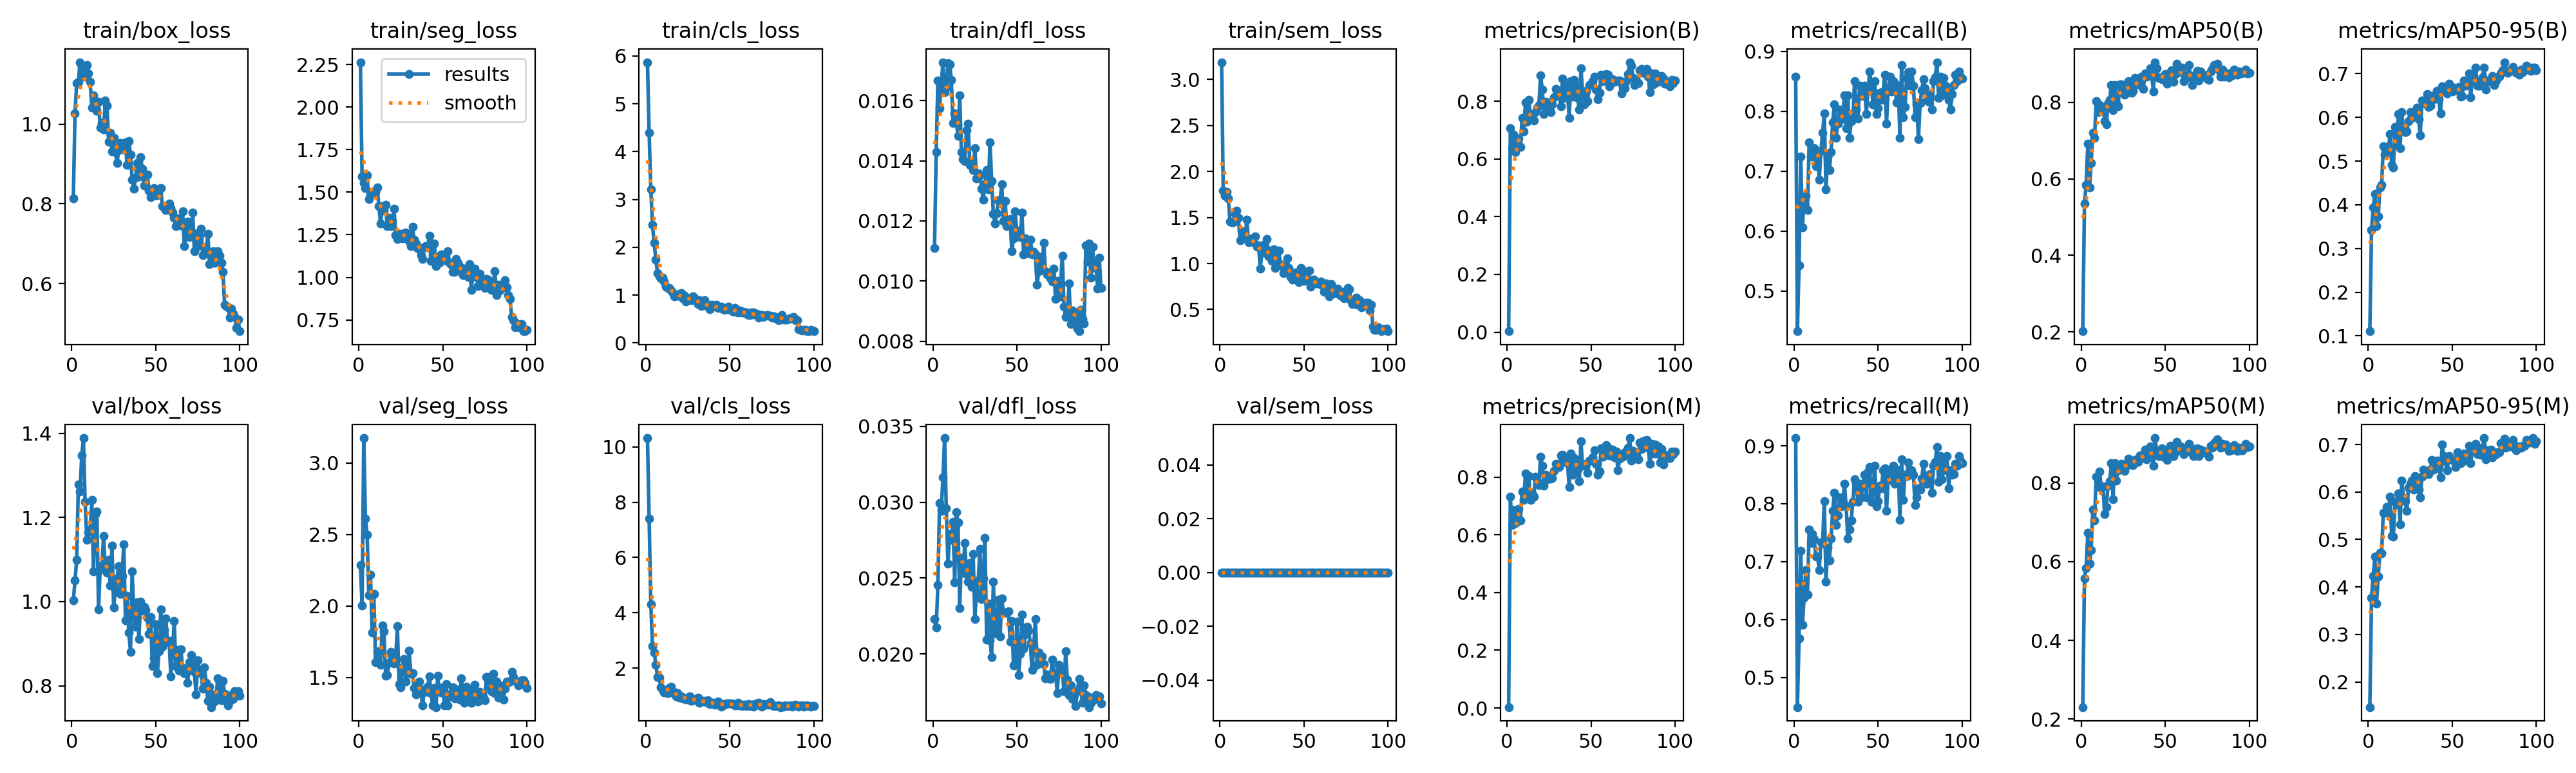

The data file committed next to this chart (first rows):
epoch, time, train/box_loss, train/seg_loss, train/cls_loss, train/dfl_loss, train/sem_loss, metrics/precision(B), metrics/recall(B), metrics/mAP50(B), metrics/mAP50-95(B), metrics/precision(M), metrics/recall(M), metrics/mAP50(M), metrics/mAP50-95(M), val/box_loss, val/seg_loss, val/cls_loss, val/dfl_loss, val/sem_loss, lr/pg0, lr/pg1, lr/pg2
1, 42.78, 0.8129, 2.264, 5.869, 0.0111, 3.188, 0.00303, 0.8583, 0.2016, 0.1106, 0.00322, 0.9134, 0.2305, 0.1472, 1.002, 2.287, 10.32, 0.02231, 0, 0.0006545, 0.0006545, 0.0006545
2, 61.04, 1.027, 1.593, 4.398, 0.01429, 1.792, 0.7063, 0.4331, 0.5345, 0.342, 0.732, 0.4488, 0.5571, 0.3767, 1.05, 2.002, 7.404, 0.02175, 0, 0.001308, 0.001308, 0.001308
3, 79, 1.103, 1.556, 3.215, 0.01667, 1.738, 0.6379, 0.5433, 0.5842, 0.3937, 0.6337, 0.5669, 0.5833, 0.4231, 1.099, 3.175, 4.321, 0.02453, 0, 0.001949, 0.001949, 0.001949
4, 96.79, 1.107, 1.523, 2.47, 0.01575, 1.775, 0.6836, 0.7244, 0.691, 0.4254, 0.6848, 0.7185, 0.6738, 0.4642, 1.279, 2.612, 2.803, 0.02995, 0, 0.001941, 0.001941, 0.001941
5, 114.6, 1.155, 1.599, 2.088, 0.01651, 1.707, 0.6243, 0.6063, 0.5772, 0.351, 0.6403, 0.5906, 0.595, 0.3657, 1.262, 2.501, 2.562, 0.02943, 0, 0.001921, 0.001921, 0.001921
6, 132.4, 1.143, 1.459, 1.746, 0.01728, 1.452, 0.6582, 0.6535, 0.6411, 0.3727, 0.6465, 0.6378, 0.6297, 0.4224, 1.348, 2.077, 2.126, 0.03163, 0, 0.001901, 0.001901, 0.001901
7, 150.2, 1.121, 1.484, 1.457, 0.01628, 1.45, 0.6711, 0.6587, 0.7198, 0.4396, 0.6907, 0.6857, 0.7331, 0.4716, 1.389, 2.221, 1.678, 0.03422, 0, 0.001881, 0.001881, 0.001881
8, 168.2, 1.118, 1.503, 1.39, 0.01643, 1.451, 0.6418, 0.6349, 0.7068, 0.4452, 0.6498, 0.6428, 0.7051, 0.4703, 1.238, 1.816, 1.662, 0.02959, 0, 0.001861, 0.001861, 0.001861
9, 186.2, 1.148, 1.501, 1.349, 0.01725, 1.539, 0.7417, 0.748, 0.8036, 0.5338, 0.7495, 0.7559, 0.8154, 0.5562, 1.147, 2.086, 1.306, 0.02593, 0, 0.001842, 0.001842, 0.001842
10, 204.1, 1.126, 1.501, 1.362, 0.01721, 1.574, 0.6949, 0.7244, 0.7746, 0.5142, 0.7214, 0.7323, 0.7916, 0.5568, 1.166, 1.606, 1.209, 0.0279, 0, 0.001822, 0.001822, 0.001822
11, 222, 1.106, 1.527, 1.284, 0.0167, 1.495, 0.7958, 0.7323, 0.7924, 0.5326, 0.8129, 0.748, 0.8288, 0.5687, 1.171, 1.678, 1.123, 0.02751, 0, 0.001802, 0.001802, 0.001802
12, 240, 1.042, 1.418, 1.179, 0.01526, 1.256, 0.7284, 0.739, 0.788, 0.5244, 0.7284, 0.739, 0.7868, 0.5544, 1.241, 1.686, 1.193, 0.02869, 0, 0.001782, 0.001782, 0.001782
13, 257.8, 1.072, 1.315, 1.151, 0.01558, 1.353, 0.8036, 0.7087, 0.788, 0.5618, 0.8036, 0.7087, 0.7914, 0.5896, 1.071, 1.59, 1.101, 0.0247, 0, 0.001762, 0.001762, 0.001762
14, 275.5, 1.057, 1.417, 1.156, 0.01526, 1.346, 0.745, 0.7323, 0.751, 0.4911, 0.7204, 0.7087, 0.7206, 0.5075, 1.208, 1.863, 1.286, 0.02935, 0, 0.001743, 0.001743, 0.001743
15, 293.2, 1.033, 1.393, 1.095, 0.01482, 1.281, 0.7438, 0.6859, 0.7419, 0.4859, 0.7438, 0.6859, 0.7395, 0.506, 1.215, 1.825, 1.324, 0.02865, 0, 0.001723, 0.001723, 0.001723
16, 310.9, 1.055, 1.425, 1.044, 0.01617, 1.478, 0.7327, 0.7338, 0.7962, 0.578, 0.7327, 0.7338, 0.7931, 0.5792, 0.9813, 1.511, 1.158, 0.02303, 0, 0.001703, 0.001703, 0.001703
17, 328.4, 0.9907, 1.3, 0.9825, 0.01429, 1.234, 0.7631, 0.7638, 0.8065, 0.5406, 0.8018, 0.7323, 0.804, 0.5738, 1.082, 1.517, 1.078, 0.02635, 0, 0.001683, 0.001683, 0.001683
18, 346.1, 1.003, 1.35, 0.9848, 0.01406, 1.252, 0.7773, 0.7968, 0.8455, 0.6076, 0.7849, 0.8047, 0.8504, 0.597, 1.085, 1.604, 0.9859, 0.02535, 0, 0.001663, 0.001663, 0.001663
19, 363.9, 0.9858, 1.301, 0.9847, 0.01399, 1.273, 0.7875, 0.6693, 0.78, 0.5294, 0.7717, 0.6656, 0.7586, 0.5325, 1.156, 1.68, 1.09, 0.02731, 0, 0.001644, 0.001644, 0.001644
20, 381.7, 1.059, 1.33, 1.03, 0.01501, 1.234, 0.8897, 0.7244, 0.8457, 0.6116, 0.871, 0.7244, 0.8502, 0.6243, 1.075, 1.644, 0.9383, 0.02528, 0, 0.001624, 0.001624, 0.001624
21, 399.2, 1.046, 1.404, 1.04, 0.01523, 1.292, 0.8398, 0.7018, 0.7974, 0.5692, 0.8398, 0.7018, 0.8065, 0.5879, 1.069, 1.597, 0.9733, 0.02474, 0, 0.001604, 0.001604, 0.001604
22, 416.7, 0.9565, 1.248, 0.942, 0.01386, 1.18, 0.7561, 0.7323, 0.7897, 0.5659, 0.771, 0.7402, 0.8319, 0.5801, 1.1, 1.633, 0.9127, 0.02599, 0, 0.001584, 0.001584, 0.001584
23, 434.2, 0.9784, 1.225, 0.9864, 0.0139, 1.195, 0.7988, 0.7813, 0.8471, 0.5684, 0.807, 0.7874, 0.8462, 0.5603, 1.038, 1.858, 0.9015, 0.02443, 0, 0.001564, 0.001564, 0.001564
24, 451.9, 0.9322, 1.257, 0.8639, 0.0137, 0.9469, 0.7832, 0.811, 0.846, 0.5919, 0.7916, 0.8189, 0.8483, 0.6087, 1.133, 1.456, 0.8726, 0.02658, 0, 0.001545, 0.001545, 0.001545
25, 469.7, 0.965, 1.244, 0.9163, 0.01442, 1.124, 0.7962, 0.7559, 0.8302, 0.6127, 0.8045, 0.7638, 0.8429, 0.6179, 0.9861, 1.432, 0.9357, 0.02231, 0, 0.001525, 0.001525, 0.001525
26, 487.1, 0.9294, 1.231, 0.923, 0.01342, 1.203, 0.7614, 0.7788, 0.8204, 0.5983, 0.7945, 0.7795, 0.8298, 0.6244, 1.03, 1.574, 0.9789, 0.0241, 0, 0.001505, 0.001505, 0.001505
27, 504.6, 0.9027, 1.259, 0.896, 0.01358, 1.113, 0.7881, 0.8032, 0.8256, 0.6045, 0.7958, 0.811, 0.8437, 0.6048, 1.056, 1.628, 0.8088, 0.02484, 0, 0.001485, 0.001485, 0.001485
28, 521.9, 0.9346, 1.262, 0.9746, 0.01353, 1.267, 0.813, 0.7872, 0.8544, 0.6072, 0.8211, 0.7951, 0.8623, 0.6334, 1.085, 1.472, 0.8369, 0.02691, 0, 0.001465, 0.001465, 0.001465
29, 539.2, 0.9517, 1.256, 0.9466, 0.01307, 1.075, 0.8429, 0.7953, 0.8491, 0.6218, 0.8461, 0.8032, 0.8465, 0.6295, 1.018, 1.545, 0.8609, 0.02363, 0, 0.001446, 0.001446, 0.001446
30, 556.6, 0.94, 1.213, 0.8828, 0.0127, 1.144, 0.8303, 0.8268, 0.8255, 0.5953, 0.8365, 0.8347, 0.8479, 0.6045, 1.061, 1.689, 0.881, 0.02499, 0, 0.001426, 0.001426, 0.001426
31, 574.1, 0.9369, 1.185, 0.8207, 0.01323, 1.031, 0.8302, 0.7716, 0.8299, 0.5594, 0.8356, 0.7953, 0.8448, 0.5882, 1.136, 1.528, 0.9366, 0.02764, 0, 0.001406, 0.001406, 0.001406
32, 591.7, 0.9541, 1.296, 0.8891, 0.01369, 1.152, 0.7833, 0.8268, 0.8633, 0.6393, 0.8745, 0.7402, 0.8582, 0.6317, 0.9561, 1.532, 0.756, 0.02096, 0, 0.001386, 0.001386, 0.001386
33, 609.2, 0.8972, 1.221, 0.7687, 0.01304, 0.9539, 0.8774, 0.7559, 0.8564, 0.6373, 0.8774, 0.7559, 0.8593, 0.6471, 1.014, 1.428, 0.7947, 0.02331, 0, 0.001366, 0.001366, 0.001366
34, 626.7, 0.9576, 1.197, 0.809, 0.01461, 1.033, 0.8123, 0.7839, 0.847, 0.6314, 0.8522, 0.7716, 0.8532, 0.6443, 0.926, 1.383, 0.8206, 0.02088, 0, 0.001347, 0.001347, 0.001347
35, 644.1, 0.9232, 1.173, 0.8923, 0.01333, 1.141, 0.8539, 0.7874, 0.8497, 0.6535, 0.8669, 0.8032, 0.8705, 0.6444, 0.8808, 1.438, 0.796, 0.01981, 0, 0.001327, 0.001327, 0.001327
36, 661.7, 0.8598, 1.165, 0.8096, 0.01223, 0.995, 0.8329, 0.8504, 0.8671, 0.6237, 0.8492, 0.8423, 0.8676, 0.6378, 1.071, 1.473, 0.7604, 0.02478, 0, 0.001307, 0.001307, 0.001307
37, 679.1, 0.8373, 1.129, 0.7552, 0.01192, 0.972, 0.7423, 0.8032, 0.8356, 0.6268, 0.7661, 0.8347, 0.8626, 0.6468, 0.9723, 1.401, 0.8324, 0.02138, 0, 0.001287, 0.001287, 0.001287
38, 696.3, 0.8652, 1.108, 0.7056, 0.01226, 0.8932, 0.8695, 0.7874, 0.8757, 0.6492, 0.8815, 0.8032, 0.884, 0.6672, 0.9408, 1.305, 0.7063, 0.02156, 0, 0.001267, 0.001267, 0.001267
39, 714, 0.9026, 1.178, 0.8027, 0.01269, 0.9609, 0.8158, 0.8425, 0.8661, 0.6415, 0.8076, 0.8347, 0.8603, 0.6467, 0.9979, 1.418, 0.7572, 0.02356, 0, 0.001248, 0.001248, 0.001248
40, 731.3, 0.8681, 1.184, 0.7633, 0.0127, 1.059, 0.8749, 0.8257, 0.8755, 0.6515, 0.8665, 0.811, 0.8644, 0.6598, 0.9109, 1.402, 0.7532, 0.02117, 0, 0.001228, 0.001228, 0.001228
41, 748.8, 0.9171, 1.176, 0.7711, 0.01321, 0.951, 0.8508, 0.8268, 0.8882, 0.661, 0.8589, 0.8347, 0.8928, 0.6667, 1.001, 1.436, 0.6871, 0.02364, 0, 0.001208, 0.001208, 0.001208
42, 766.4, 0.8886, 1.245, 0.7961, 0.012, 0.8517, 0.8105, 0.8425, 0.8693, 0.6418, 0.8252, 0.8504, 0.877, 0.652, 0.979, 1.509, 0.7443, 0.02274, 0, 0.001188, 0.001188, 0.001188
43, 783.9, 0.8466, 1.097, 0.731, 0.01266, 0.824, 0.7703, 0.7953, 0.8288, 0.6094, 0.7856, 0.811, 0.8442, 0.6314, 0.9876, 1.393, 0.7863, 0.02274, 0, 0.001168, 0.001168, 0.001168
44, 801.6, 0.8479, 1.126, 0.7319, 0.01183, 0.8857, 0.9137, 0.834, 0.9047, 0.6715, 0.9235, 0.8556, 0.9139, 0.6994, 0.9803, 1.304, 0.6516, 0.02273, 0, 0.001149, 0.001149, 0.001149
45, 819.3, 0.874, 1.198, 0.7574, 0.01201, 0.9009, 0.8323, 0.8661, 0.8888, 0.666, 0.8393, 0.8638, 0.8814, 0.6763, 0.9621, 1.428, 0.6072, 0.0228, 0, 0.001129, 0.001129, 0.001129
46, 836.8, 0.8323, 1.066, 0.7014, 0.01206, 0.8189, 0.7898, 0.8425, 0.8628, 0.6619, 0.8414, 0.8032, 0.8683, 0.6646, 0.9232, 1.294, 0.7113, 0.0208, 0, 0.001109, 0.001109, 0.001109
47, 854.4, 0.8169, 1.1, 0.6914, 0.01099, 0.7942, 0.8357, 0.811, 0.8652, 0.6553, 0.8458, 0.8208, 0.8778, 0.6452, 0.964, 1.513, 0.6854, 0.02216, 0, 0.001089, 0.001089, 0.001089
48, 871.8, 0.8314, 1.084, 0.7223, 0.01143, 0.9532, 0.7994, 0.8504, 0.8602, 0.6771, 0.8142, 0.8661, 0.8872, 0.6754, 0.8471, 1.414, 0.7221, 0.01923, 0, 0.001069, 0.001069, 0.001069
49, 889.2, 0.8398, 1.134, 0.7569, 0.01231, 0.9316, 0.8563, 0.7953, 0.8659, 0.6617, 0.8563, 0.7953, 0.8662, 0.6691, 0.8668, 1.396, 0.715, 0.01932, 0, 0.00105, 0.00105, 0.00105
50, 906.9, 0.8215, 1.099, 0.6925, 0.01161, 0.8111, 0.8574, 0.8049, 0.874, 0.6595, 0.8574, 0.8049, 0.8728, 0.6677, 0.9457, 1.431, 0.7144, 0.02215, 0, 0.00103, 0.00103, 0.00103
51, 924.3, 0.8216, 1.114, 0.6988, 0.01168, 0.8856, 0.8683, 0.8307, 0.8489, 0.668, 0.8683, 0.8307, 0.8581, 0.6658, 0.8304, 1.307, 0.7154, 0.0186, 0, 0.00101, 0.00101, 0.00101
52, 941.8, 0.8376, 1.101, 0.6523, 0.01147, 0.8185, 0.8841, 0.8189, 0.8573, 0.6623, 0.8925, 0.8268, 0.8826, 0.6527, 0.8824, 1.455, 0.6983, 0.02001, 0, 0.0009902, 0.0009902, 0.0009902
53, 959.2, 0.8402, 1.153, 0.7357, 0.01227, 0.9212, 0.841, 0.8328, 0.8795, 0.6625, 0.845, 0.8583, 0.8942, 0.684, 0.9819, 1.307, 0.6446, 0.0226, 0, 0.0009704, 0.0009704, 0.0009704
54, 976.6, 0.7935, 1.085, 0.6489, 0.01088, 0.7461, 0.8079, 0.8613, 0.8845, 0.6691, 0.8079, 0.8613, 0.8912, 0.6768, 0.8928, 1.383, 0.6522, 0.02036, 0, 0.0009506, 0.0009506, 0.0009506
55, 994.1, 0.793, 1.074, 0.6336, 0.01142, 0.7774, 0.8287, 0.7795, 0.8533, 0.6478, 0.8197, 0.7877, 0.8685, 0.6609, 0.9328, 1.367, 0.751, 0.02129, 0, 0.0009308, 0.0009308, 0.0009308
56, 1012, 0.7844, 1.031, 0.6746, 0.01092, 0.8281, 0.8909, 0.8361, 0.8745, 0.6485, 0.8993, 0.844, 0.8783, 0.6638, 0.9601, 1.433, 0.675, 0.02179, 0, 0.000911, 0.000911, 0.000911
57, 1029, 0.786, 1.034, 0.6458, 0.01114, 0.785, 0.8701, 0.8583, 0.8998, 0.6847, 0.871, 0.8583, 0.9043, 0.6807, 0.9054, 1.358, 0.6233, 0.02155, 0, 0.0008912, 0.0008912, 0.0008912
58, 1047, 0.8009, 1.109, 0.654, 0.01138, 0.7836, 0.8831, 0.8327, 0.8835, 0.673, 0.8914, 0.8406, 0.8858, 0.6749, 0.9059, 1.419, 0.6841, 0.02069, 0, 0.0008714, 0.0008714, 0.0008714
59, 1064, 0.7896, 1.085, 0.6311, 0.01089, 0.7817, 0.8942, 0.8504, 0.8792, 0.6803, 0.911, 0.8661, 0.8921, 0.6809, 0.8225, 1.355, 0.672, 0.01896, 0, 0.0008516, 0.0008516, 0.0008516
60, 1082, 0.7781, 1.061, 0.6376, 0.01096, 0.8053, 0.8919, 0.8448, 0.8907, 0.7006, 0.9008, 0.8347, 0.8838, 0.6969, 0.8809, 1.347, 0.6367, 0.02049, 0, 0.0008318, 0.0008318, 0.0008318
... 40 more rows
